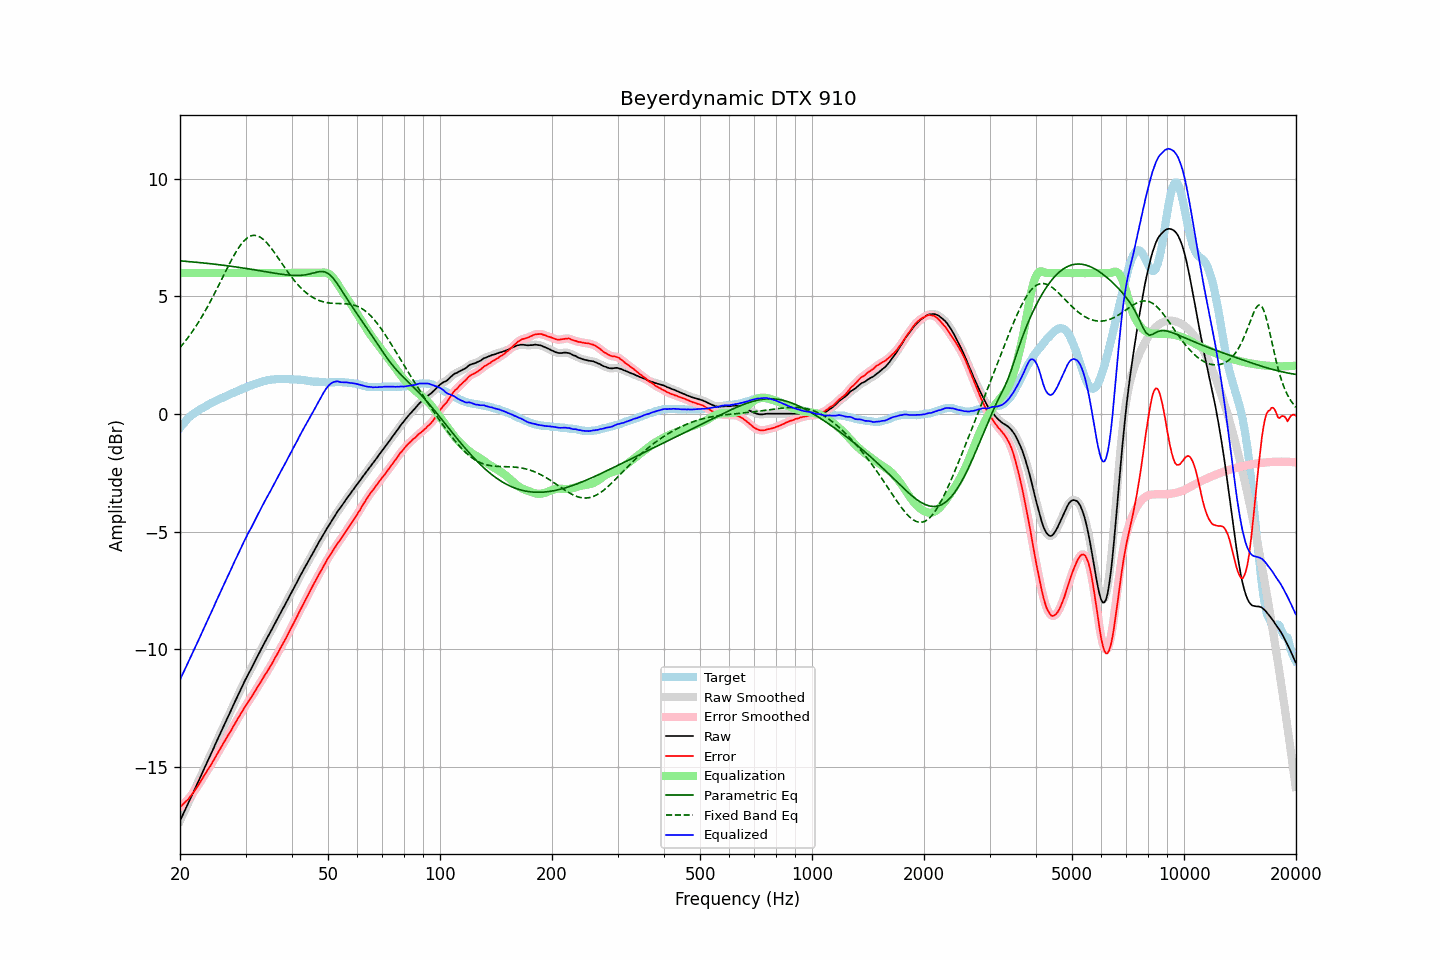

The file beside this chart, header and first rows:
frequency, raw, error, smoothed, error_smoothed, equalization, parametric_eq, fixed_band_eq, equalized_raw, equalized_smoothed, target
20.00, -17.31, -16.72, -17.31, -16.72, 6.00, 6.52, 2.83, -11.31, -11.31, -0.59
20.20, -17.16, -16.66, -17.16, -16.66, 6.00, 6.51, 2.91, -11.16, -11.16, -0.50
20.40, -17.02, -16.60, -17.02, -16.60, 6.00, 6.50, 2.99, -11.02, -11.02, -0.42
20.61, -16.87, -16.52, -16.87, -16.53, 6.00, 6.50, 3.08, -10.87, -10.87, -0.35
20.81, -16.72, -16.46, -16.72, -16.46, 6.00, 6.49, 3.16, -10.72, -10.72, -0.26
21.02, -16.58, -16.40, -16.58, -16.39, 6.00, 6.49, 3.25, -10.58, -10.58, -0.18
21.23, -16.43, -16.31, -16.43, -16.31, 6.00, 6.48, 3.34, -10.43, -10.43, -0.12
21.44, -16.29, -16.23, -16.28, -16.22, 6.00, 6.48, 3.44, -10.29, -10.28, -0.06
21.66, -16.14, -16.13, -16.14, -16.13, 6.00, 6.47, 3.54, -10.14, -10.14, -0.01
21.87, -15.99, -16.03, -15.99, -16.03, 6.00, 6.46, 3.64, -9.99, -9.99, 0.04
22.09, -15.85, -15.94, -15.84, -15.93, 6.00, 6.46, 3.74, -9.85, -9.84, 0.09
22.31, -15.70, -15.84, -15.70, -15.83, 6.00, 6.45, 3.85, -9.70, -9.70, 0.14
22.54, -15.55, -15.73, -15.55, -15.73, 6.00, 6.44, 3.96, -9.55, -9.55, 0.18
22.76, -15.40, -15.62, -15.40, -15.61, 6.00, 6.44, 4.07, -9.40, -9.40, 0.22
22.99, -15.25, -15.50, -15.25, -15.50, 6.00, 6.43, 4.19, -9.25, -9.25, 0.25
23.22, -15.10, -15.39, -15.10, -15.39, 6.00, 6.42, 4.30, -9.10, -9.10, 0.29
23.45, -14.95, -15.28, -14.95, -15.27, 6.00, 6.42, 4.42, -8.95, -8.95, 0.33
23.69, -14.80, -15.17, -14.80, -15.17, 6.00, 6.41, 4.55, -8.80, -8.80, 0.37
23.92, -14.66, -15.06, -14.65, -15.06, 6.00, 6.40, 4.67, -8.66, -8.65, 0.41
24.16, -14.51, -14.96, -14.51, -14.96, 6.00, 6.39, 4.80, -8.51, -8.51, 0.46
24.40, -14.36, -14.84, -14.36, -14.84, 6.00, 6.39, 4.93, -8.36, -8.36, 0.49
24.65, -14.21, -14.72, -14.20, -14.72, 6.00, 6.38, 5.06, -8.21, -8.20, 0.52
24.89, -14.05, -14.59, -14.05, -14.60, 6.00, 6.37, 5.20, -8.05, -8.05, 0.55
25.14, -13.90, -14.48, -13.90, -14.48, 6.00, 6.36, 5.33, -7.90, -7.90, 0.58
25.39, -13.75, -14.36, -13.75, -14.36, 6.00, 6.35, 5.47, -7.75, -7.75, 0.61
25.65, -13.60, -14.25, -13.60, -14.25, 6.00, 6.35, 5.61, -7.60, -7.60, 0.65
25.91, -13.45, -14.12, -13.45, -14.13, 6.00, 6.34, 5.74, -7.45, -7.45, 0.67
26.16, -13.31, -14.01, -13.31, -14.01, 6.00, 6.33, 5.88, -7.31, -7.31, 0.70
26.43, -13.16, -13.90, -13.16, -13.89, 6.00, 6.32, 6.02, -7.16, -7.16, 0.74
26.69, -13.01, -13.78, -13.01, -13.78, 6.00, 6.31, 6.15, -7.01, -7.01, 0.77
26.96, -12.86, -13.66, -12.86, -13.67, 6.00, 6.30, 6.29, -6.86, -6.86, 0.80
27.23, -12.72, -13.56, -12.72, -13.55, 6.00, 6.29, 6.42, -6.72, -6.72, 0.84
27.50, -12.57, -13.44, -12.57, -13.43, 6.00, 6.28, 6.55, -6.57, -6.57, 0.87
27.77, -12.42, -13.31, -12.42, -13.31, 6.00, 6.27, 6.68, -6.42, -6.42, 0.89
28.05, -12.27, -13.20, -12.27, -13.19, 6.00, 6.26, 6.80, -6.27, -6.27, 0.93
28.33, -12.13, -13.07, -12.13, -13.08, 6.00, 6.25, 6.91, -6.13, -6.13, 0.95
28.62, -11.98, -12.96, -11.98, -12.96, 6.00, 6.24, 7.02, -5.98, -5.98, 0.98
28.90, -11.84, -12.85, -11.84, -12.85, 6.00, 6.23, 7.12, -5.84, -5.84, 1.02
29.19, -11.69, -12.72, -11.69, -12.73, 6.00, 6.22, 7.22, -5.69, -5.69, 1.03
29.48, -11.55, -12.63, -11.54, -12.62, 6.00, 6.21, 7.30, -5.55, -5.54, 1.08
29.78, -11.40, -12.50, -11.40, -12.50, 6.00, 6.20, 7.38, -5.40, -5.40, 1.10
30.08, -11.26, -12.39, -11.26, -12.40, 6.00, 6.19, 7.44, -5.26, -5.26, 1.13
30.38, -11.13, -12.29, -11.13, -12.29, 6.00, 6.18, 7.50, -5.13, -5.13, 1.16
30.68, -11.00, -12.19, -11.00, -12.19, 6.00, 6.17, 7.54, -5.00, -5.00, 1.19
30.99, -10.88, -12.09, -10.87, -12.09, 6.00, 6.16, 7.58, -4.88, -4.87, 1.21
31.30, -10.74, -11.98, -10.74, -11.98, 6.00, 6.15, 7.59, -4.74, -4.74, 1.24
31.61, -10.61, -11.87, -10.61, -11.87, 6.00, 6.14, 7.60, -4.61, -4.61, 1.27
31.93, -10.47, -11.75, -10.47, -11.76, 6.00, 6.13, 7.60, -4.47, -4.47, 1.28
32.24, -10.34, -11.64, -10.34, -11.65, 6.00, 6.11, 7.58, -4.34, -4.34, 1.30
32.57, -10.21, -11.54, -10.20, -11.54, 6.00, 6.10, 7.55, -4.21, -4.20, 1.33
32.89, -10.07, -11.43, -10.07, -11.43, 6.00, 6.09, 7.52, -4.07, -4.07, 1.36
33.22, -9.94, -11.32, -9.94, -11.31, 6.00, 6.08, 7.47, -3.94, -3.94, 1.38
33.55, -9.81, -11.20, -9.81, -11.20, 6.00, 6.07, 7.42, -3.81, -3.81, 1.40
33.89, -9.68, -11.08, -9.68, -11.09, 6.00, 6.06, 7.35, -3.68, -3.68, 1.40
34.23, -9.56, -10.99, -9.56, -10.98, 6.00, 6.05, 7.28, -3.56, -3.56, 1.43
34.57, -9.43, -10.87, -9.43, -10.87, 6.00, 6.03, 7.20, -3.43, -3.43, 1.44
34.92, -9.31, -10.76, -9.31, -10.76, 6.00, 6.02, 7.12, -3.31, -3.31, 1.45
35.27, -9.18, -10.65, -9.18, -10.64, 6.00, 6.01, 7.03, -3.18, -3.18, 1.47
35.62, -9.05, -10.51, -9.05, -10.52, 6.00, 6.00, 6.94, -3.05, -3.05, 1.47
35.97, -8.92, -10.39, -8.92, -10.40, 6.00, 5.99, 6.84, -2.92, -2.92, 1.47
... 635 more rows
